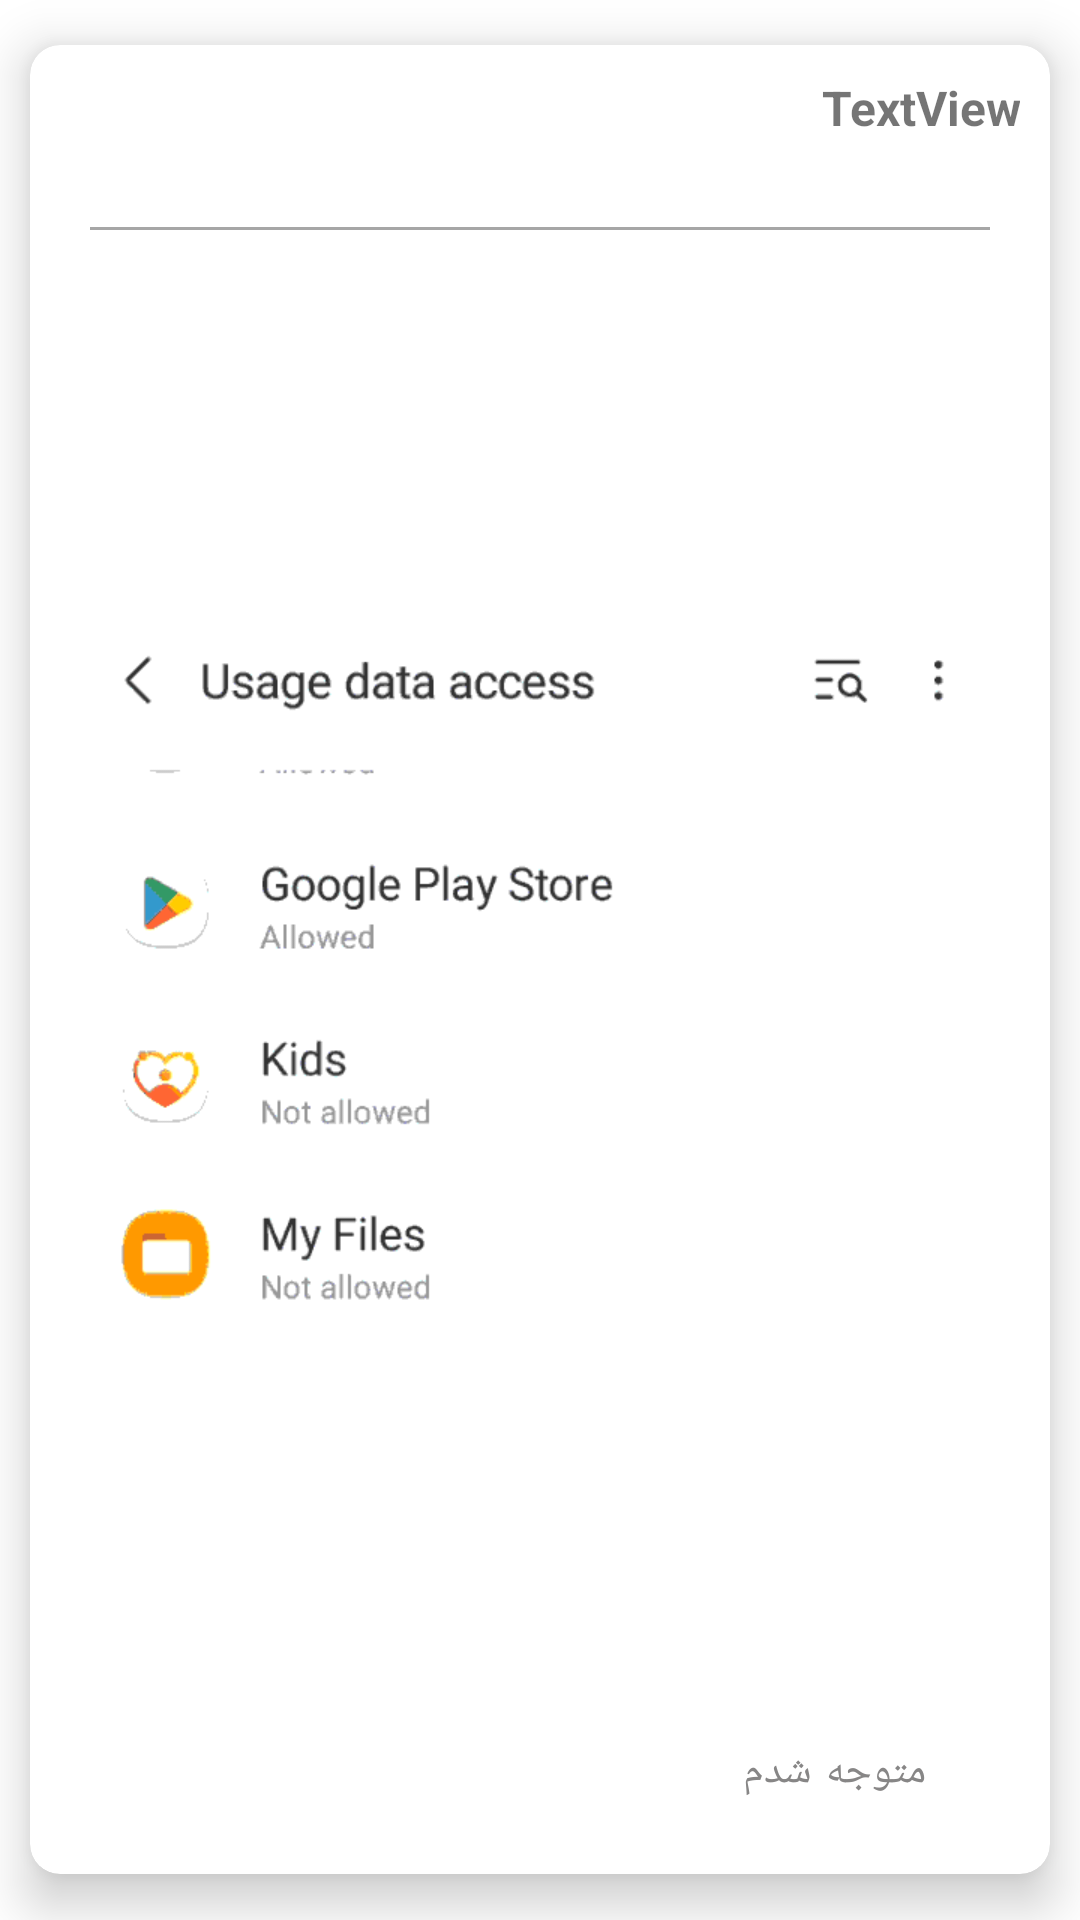

Here is an Android app screen rendered from its layout file. Give the layout XML and the strings, colors and styles it references.
<!-- AndroidManifest.xml: application theme Kids -->
<!-- res/layout/dialog_lootie_settings.xml -->
<?xml version="1.0" encoding="utf-8"?>
<androidx.appcompat.widget.LinearLayoutCompat xmlns:android="http://schemas.android.com/apk/res/android"
    xmlns:app="http://schemas.android.com/apk/res-auto"
    xmlns:tools="http://schemas.android.com/tools"
    android:layout_width="wrap_content"
    android:layout_height="wrap_content"
    android:layout_gravity="center">


    <androidx.cardview.widget.CardView
        android:layout_width="wrap_content"
        android:layout_height="wrap_content"
        app:cardCornerRadius="10dp"
        app:cardElevation="10dp"
        app:cardPreventCornerOverlap="false"
        app:cardUseCompatPadding="true"
        app:contentPadding="10dp">

        <ScrollView
            android:layout_width="wrap_content"
            android:layout_height="wrap_content">

            <LinearLayout
                android:layout_width="wrap_content"
                android:layout_height="wrap_content"
                android:orientation="vertical">

                <TextView
                    android:id="@+id/tvGlideTitle"
                    android:layout_width="match_parent"
                    android:layout_height="wrap_content"
                    android:gravity="right"
                    android:inputType="textMultiLine|textImeMultiLine"
                    android:minLines="2"
                    android:text="TextView"
                    android:textSize="16sp"
                    android:textStyle="bold" />

                <View
                    android:id="@+id/view11"
                    android:layout_width="match_parent"
                    android:layout_height="1dp"
                    android:layout_margin="10dp"
                    android:background="#A6A6A6" />

                <ImageView
                    android:id="@+id/imageViewGlide"
                    android:layout_width="wrap_content"
                    android:layout_height="wrap_content"
                    app:srcCompat="@drawable/h_usage_data_access_light" />

                <Button
                    android:id="@+id/btnOk"
                    style="@style/setTimeButtonStyle"
                    android:layout_width="wrap_content"
                    android:layout_height="wrap_content"
                    android:layout_gravity="right"
                    android:layout_marginRight="15dp"
                    android:text="متوجه شدم"
                    app:rippleColor="#8BC34A" />
            </LinearLayout>
        </ScrollView>

    </androidx.cardview.widget.CardView>

</androidx.appcompat.widget.LinearLayoutCompat>
<!-- resources referenced by this layout -->
<resources>
  <!-- drawable h_usage_data_access_light: gif bitmap (drawable, 77012 bytes) -->
  <style name="setTimeButtonStyle" parent="Widget.MaterialComponents.Button">
          <item name="android:backgroundTint">@color/ButtonTimeColor</item>
          <item name="android:elevation">10dp</item>
          <item name="android:textColor">@color/ButtonTextColorDime</item>
      </style>
  <style name="Kids" parent="Theme.MaterialComponents.Light.NoActionBar">
          <item name="materialButtonStyle">@style/buttonStyle</item>
          <item name="textInputStyle">@style/textInputStyle</item>
      </style>
  <color name="ButtonTimeColor">#DDDDDD</color>
  <color name="ButtonTextColorDime">#878686</color>
  <style name="buttonStyle" parent="Widget.MaterialComponents.Button">
          <item name="android:backgroundTint" tools:targetApi="lollipop">@color/white</item>
          <item name="android:textColor">@color/ButtonTextColor</item>
      </style>
  <style name="textInputStyle" parent="Widget.MaterialComponents.TextInputLayout.OutlinedBox">
          <item name="android:background" tools:targetApi="lollipop">@color/white</item>
      </style>
  <color name="white">#FFFFFFFF</color>
  <color name="ButtonTextColor">#4B4B4B</color>
</resources>
